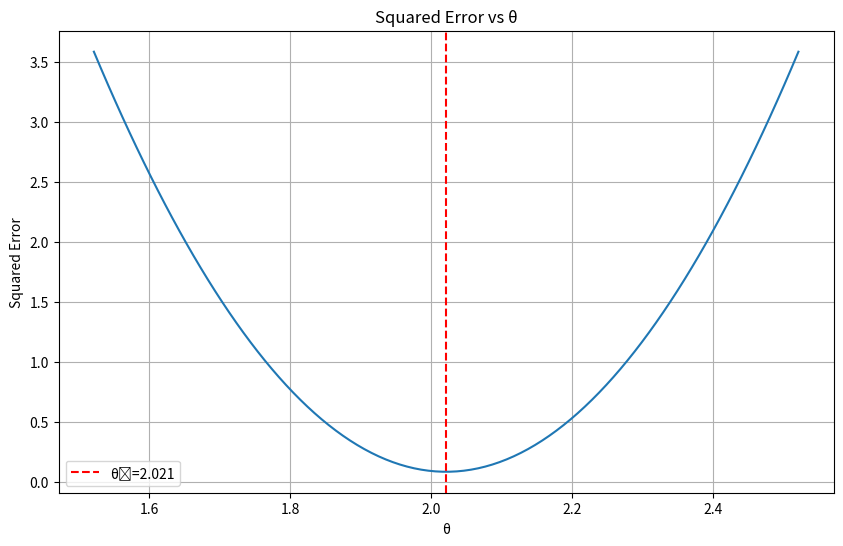
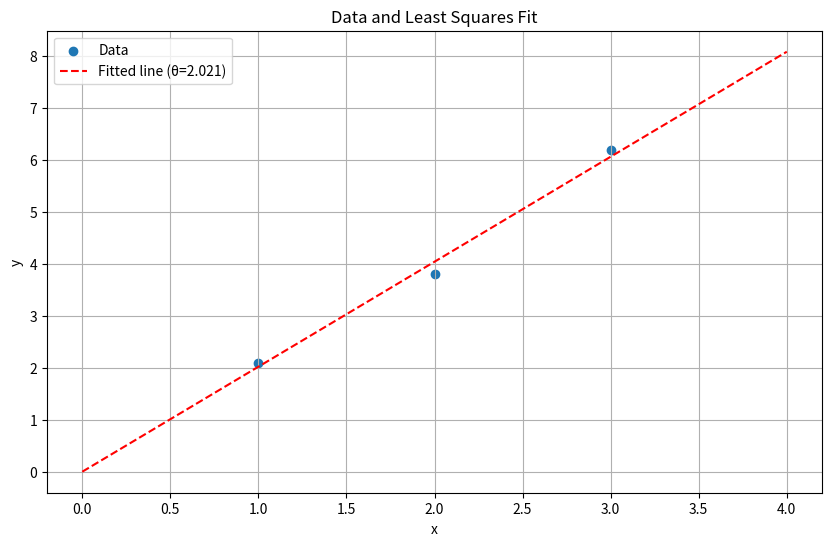

These figures' Python source, in order:
import numpy as np
import matplotlib.pyplot as plt

# Data
x = np.array([1, 2, 3])
y = np.array([2.1, 3.8, 6.2])
sigma_sq = 0.1

# Form matrices
Phi = x.reshape(-1, 1)  # Make it a column vector
Y = y.reshape(-1, 1)

# Compute least squares estimate
theta_hat = np.linalg.inv(Phi.T @ Phi) @ Phi.T @ Y
print(f"Least squares estimate θ̂ = {float(theta_hat):.3f}")  # Convert to float before formatting

# c) Variance of the estimate
var_theta = sigma_sq * np.linalg.inv(Phi.T @ Phi)
print(f"Variance of estimate = {float(var_theta):.3f}")

# d) Verify it minimizes squared error
# Compare with nearby values
theta_test = np.linspace(float(theta_hat)-0.5, float(theta_hat)+0.5, 100)
errors = np.zeros_like(theta_test)
for i, t in enumerate(theta_test):
    pred = Phi * t
    errors[i] = np.sum((Y - pred)**2)

# Plot the squared error
plt.figure(figsize=(10, 6))
plt.plot(theta_test, errors)
plt.axvline(theta_hat, color='r', linestyle='--', label=f'θ̂={float(theta_hat):.3f}')
plt.xlabel('θ')
plt.ylabel('Squared Error')
plt.title('Squared Error vs θ')
plt.grid(True)
plt.legend()
plt.show()

# Plot the data and fitted line
plt.figure(figsize=(10, 6))
plt.scatter(x, y, label='Data')
x_line = np.linspace(0, 4, 100)
plt.plot(x_line, float(theta_hat) * x_line, 'r--',
         label=f'Fitted line (θ={float(theta_hat):.3f})')
plt.xlabel('x')
plt.ylabel('y')
plt.title('Data and Least Squares Fit')
plt.grid(True)
plt.legend()
plt.show()